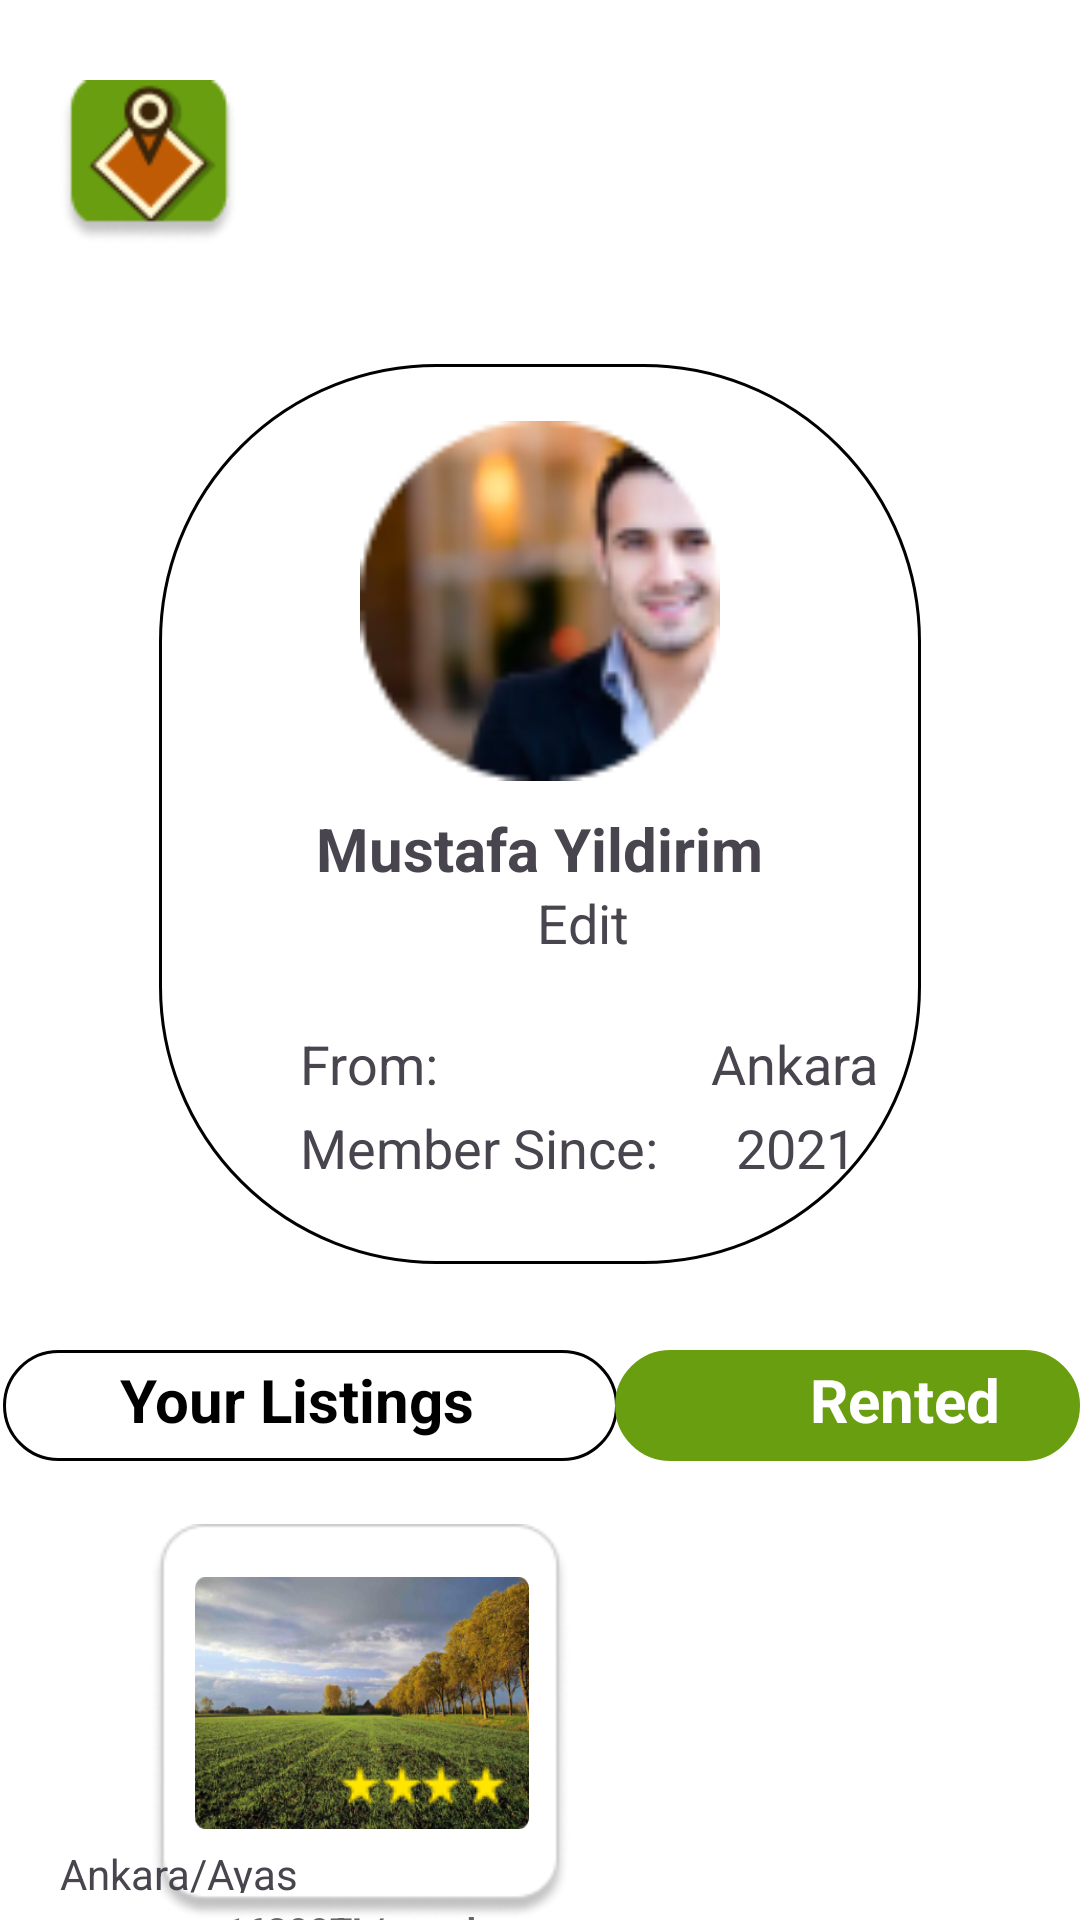

The Android layout XML behind this screen, and the referenced resources:
<!-- AndroidManifest.xml: application theme Theme.Material3.Light -->
<!-- res/layout/activity_profile_page_tenant.xml -->
<RelativeLayout
    xmlns:android="http://schemas.android.com/apk/res/android"
    xmlns:app="http://schemas.android.com/apk/res-auto"
    android:id="@+id/profilepagetenant"
    android:layout_width="411dp"
    android:layout_height="860dp"
    android:clipToOutline="true"
    android:background="#FFFFFF"
    >

    <RelativeLayout
        android:layout_marginTop="0dp"
        android:layout_marginStart="0dp"
        android:layout_width="wrap_content"
        android:layout_height="wrap_content"
        >

        <View
            android:id="@+id/rectangle_1"
            android:layout_width="match_parent"
            android:layout_height="100dp"
            android:layout_marginTop="0dp"
            android:background="@drawable/rectangle_1_shape" />


        <ImageView
            android:id="@+id/applogo"
            android:layout_width="60dp"
            android:layout_height="60dp"
            android:layout_marginStart="20dp"
            android:layout_marginTop="24dp"
            android:contentDescription="applogo"
            android:src="@drawable/applogo" />

        <TextView
            android:id="@+id/textView2"
            android:layout_width="281dp"
            android:layout_height="wrap_content"
            android:layout_marginStart="110dp"
            android:layout_marginTop="33dp"
            android:text="Your Profile"
            android:textColor="#FFFFFF"
            android:textSize="30sp"
            android:textStyle="bold" />
    </RelativeLayout>

    <RelativeLayout
        android:layout_width="wrap_content"
        android:layout_height="wrap_content"
        android:layout_marginTop="-10dp"
        android:layout_marginStart="0dp">

        <View
            android:id="@+id/rectangle1"
            android:layout_width="300dp"
            android:layout_height="300dp"
            android:layout_centerHorizontal="true"
            android:layout_marginStart="106dp"
            android:layout_marginTop="131dp"
            android:background="@drawable/rectangle_9_shape"
            />

        <ImageView android:id="@+id/profilepic"
            android:src="@drawable/image_3"
            android:layout_centerHorizontal="true"
            android:layout_marginTop="150dp"
            android:layout_width="120dp"
            android:layout_height="120dp" />

        <TextView android:id="@+id/mustafa_yildirim"
            android:textStyle="bold"
            android:textSize="20sp"
            android:layout_centerHorizontal="true"
            android:layout_marginStart="118dp"
            android:layout_marginTop="279dp"
            android:layout_width="wrap_content"
            android:layout_height="wrap_content"
            android:text="@string/mustafa_yildirim_string"
            />

        <TextView
            android:id="@+id/edit"
            android:layout_width="wrap_content"
            android:layout_height="wrap_content"
            android:layout_marginStart="179dp"
            android:layout_marginTop="305dp"
            android:textSize="18dp"
            android:text="Edit"
            android:gravity="top"
            />

        
        
        
        
        
        
        
        

        <ImageView android:id="@+id/line"
            android:src="@drawable/line_1"
            android:contentDescription="line_1"
            android:layout_marginTop="345dp"
            android:layout_width="300dp"
            android:layout_centerHorizontal="true"
            android:layout_height="1dp"/>

        <TextView
            android:id="@+id/from"
            android:layout_width="wrap_content"
            android:layout_height="wrap_content"
            android:layout_marginStart="100dp"
            android:layout_marginTop="352dp"
            android:textSize="18dp"
            android:text="From:                     Ankara"/>

        
        
        
        
        
        
        
        

        <TextView
            android:id="@+id/membersince"
            android:layout_width="wrap_content"
            android:layout_height="wrap_content"
            android:layout_marginStart="100dp"
            android:layout_marginTop="380dp"
            android:textSize="18dp"
            android:text="Member Since:      2021"/>


        
        
        
        
        
        
        
        
    </RelativeLayout>

    <RelativeLayout
        android:layout_marginTop="0dp"
        android:layout_marginStart="0dp"
        android:layout_width="wrap_content"
        android:layout_height="wrap_content"
        >

        <ImageView android:id="@+id/line2"
            android:src="@drawable/line_1"
            android:contentDescription="line_1"
            android:layout_marginTop="445dp"
            android:layout_width="700dp"
            android:layout_centerHorizontal="true"
            android:layout_height="1dp"/>


        <View
            android:id="@+id/rectangleListings"
            android:layout_width="205dp"
            android:layout_height="37dp"
            android:layout_alignParentLeft="true"
            android:layout_marginLeft="1.07dp"
            android:layout_marginTop="450dp"
            android:background="@drawable/rectangle_9_shape"
            />

        <TextView
            android:id="@+id/yourListings"
            android:layout_width="281dp"
            android:layout_height="wrap_content"
            android:layout_marginStart="40dp"
            android:layout_marginTop="453dp"
            android:text="Your Listings"
            android:textColor="@color/black"
            android:textSize="20dp"
            android:textStyle="bold" />

        <View
            android:id="@+id/rectangle2"
            android:layout_width="187dp"
            android:layout_height="37dp"
            android:layout_alignParentLeft="true"
            android:layout_marginLeft="205dp"
            android:layout_marginTop="450dp"
            android:background="@drawable/rectangle_9_shape"
            android:backgroundTint="@color/rectangle_1_color"
            />

        <TextView
            android:id="@+id/rented"
            android:layout_width="281dp"
            android:layout_height="wrap_content"
            android:layout_marginStart="270dp"
            android:layout_marginTop="453dp"
            android:text="Rented"
            android:textColor="@color/white"
            android:textSize="20dp"
            android:textStyle="bold" />
    </RelativeLayout>


    <RelativeLayout
        android:id="@+id/efficiency_elements"
        android:layout_width="wrap_content"
        android:layout_height="wrap_content"
        android:layout_marginStart="10dp"
        android:layout_marginTop="150dp">

        <View
            android:id="@+id/rectangle3"
            android:layout_width="140dp"
            android:layout_height="160dp"
            android:layout_alignParentLeft="true"
            android:layout_alignParentTop="true"
            android:layout_marginLeft="40dp"
            android:layout_marginTop="358dp"
            android:background="@drawable/rectangle2" />

        <ImageView
            android:id="@+id/image1"
            android:layout_width="111.25dp"
            android:layout_height="84.02dp"
            android:layout_marginLeft="55dp"
            android:layout_marginTop="375.62dp"
            android:background="@drawable/image11"
            />

        <View
            android:id="@+id/star10"
            android:layout_width="14dp"
            android:layout_height="14dp"
            android:layout_marginLeft="117dp"
            android:layout_marginTop="438dp"
            android:background="@drawable/star"
            />

        <View
            android:id="@+id/star11"
            android:layout_width="14dp"
            android:layout_height="14dp"
            android:layout_marginLeft="103dp"
            android:layout_marginTop="438dp"
            android:background="@drawable/star"
            />

        <View
            android:id="@+id/star12"
            android:layout_width="14dp"
            android:layout_height="14dp"
            android:layout_marginLeft="130dp"
            android:layout_marginTop="438dp"
            android:background="@drawable/star"
            />

        <View
            android:id="@+id/star13"
            android:layout_width="14dp"
            android:layout_height="14dp"
            android:layout_marginLeft="145dp"
            android:layout_marginTop="438dp"
            android:background="@drawable/star"
            />

        <TextView
            android:id="@+id/listing1"
            android:layout_width="86dp"
            android:layout_height="16dp"
            android:layout_marginStart="10dp"
            android:layout_marginLeft="70dp"
            android:layout_marginTop="465dp"
            android:text="Ankara/Ayas" />

        <TextView
            android:id="@+id/listing1price"
            android:layout_width="150dp"
            android:layout_height="16dp"
            android:layout_marginLeft="65dp"
            android:layout_marginTop="485dp"
            android:text="16300TL/month"
            android:textColor="@color/_16_300_tl_year_color"
            android:textSize="12dp"
            android:textStyle="bold" />

        <TextView
            android:id="@+id/payRent"
            android:layout_width="wrap_content"
            android:layout_height="wrap_content"
            android:layout_marginStart="80dp"
            android:layout_marginTop="515dp"
            android:textSize="15dp"
            android:text="View Rent"/>
    </RelativeLayout>


</RelativeLayout>
<!-- resources referenced by this layout -->
<resources>
  <color name="_16_300_tl_year_color">#696464</color>
  <color name="black">#FF000000</color>
  <color name="rectangle_1_color">#699E10</color>
  <color name="white">#FFFFFFFF</color>
  <!-- drawable applogo: png bitmap (drawable, 4694 bytes) -->
  <!-- drawable edit: png bitmap (drawable, 254 bytes) -->
  <!-- drawable image11: png bitmap (drawable, 142435 bytes) -->
  <!-- drawable image_3: png bitmap (drawable, 9887 bytes) -->
  <!-- drawable rectangle2: png bitmap (drawable, 4465 bytes) -->
  <!-- drawable rectangle_9_shape (drawable-nodpi) -->
  <?xml version="1.0" encoding="utf-8"?>
  <shape xmlns:android="http://schemas.android.com/apk/res/android"
  	android:shape="rectangle" >
  	<corners android:radius="92dp" />
  	<stroke android:color="#000000" android:width="1dp" />
  	<solid android:color="@color/_bg__specificlistingpage_ek2_color" />
  </shape>
  <!-- drawable star: png bitmap (drawable, 319 bytes) -->
  <!-- drawable usermale: png bitmap (drawable, 549 bytes) -->
  <string name="mustafa_yildirim_string">Mustafa Yildirim</string>
  <color name="_bg__specificlistingpage_ek2_color">#FFFFFF</color>
</resources>
